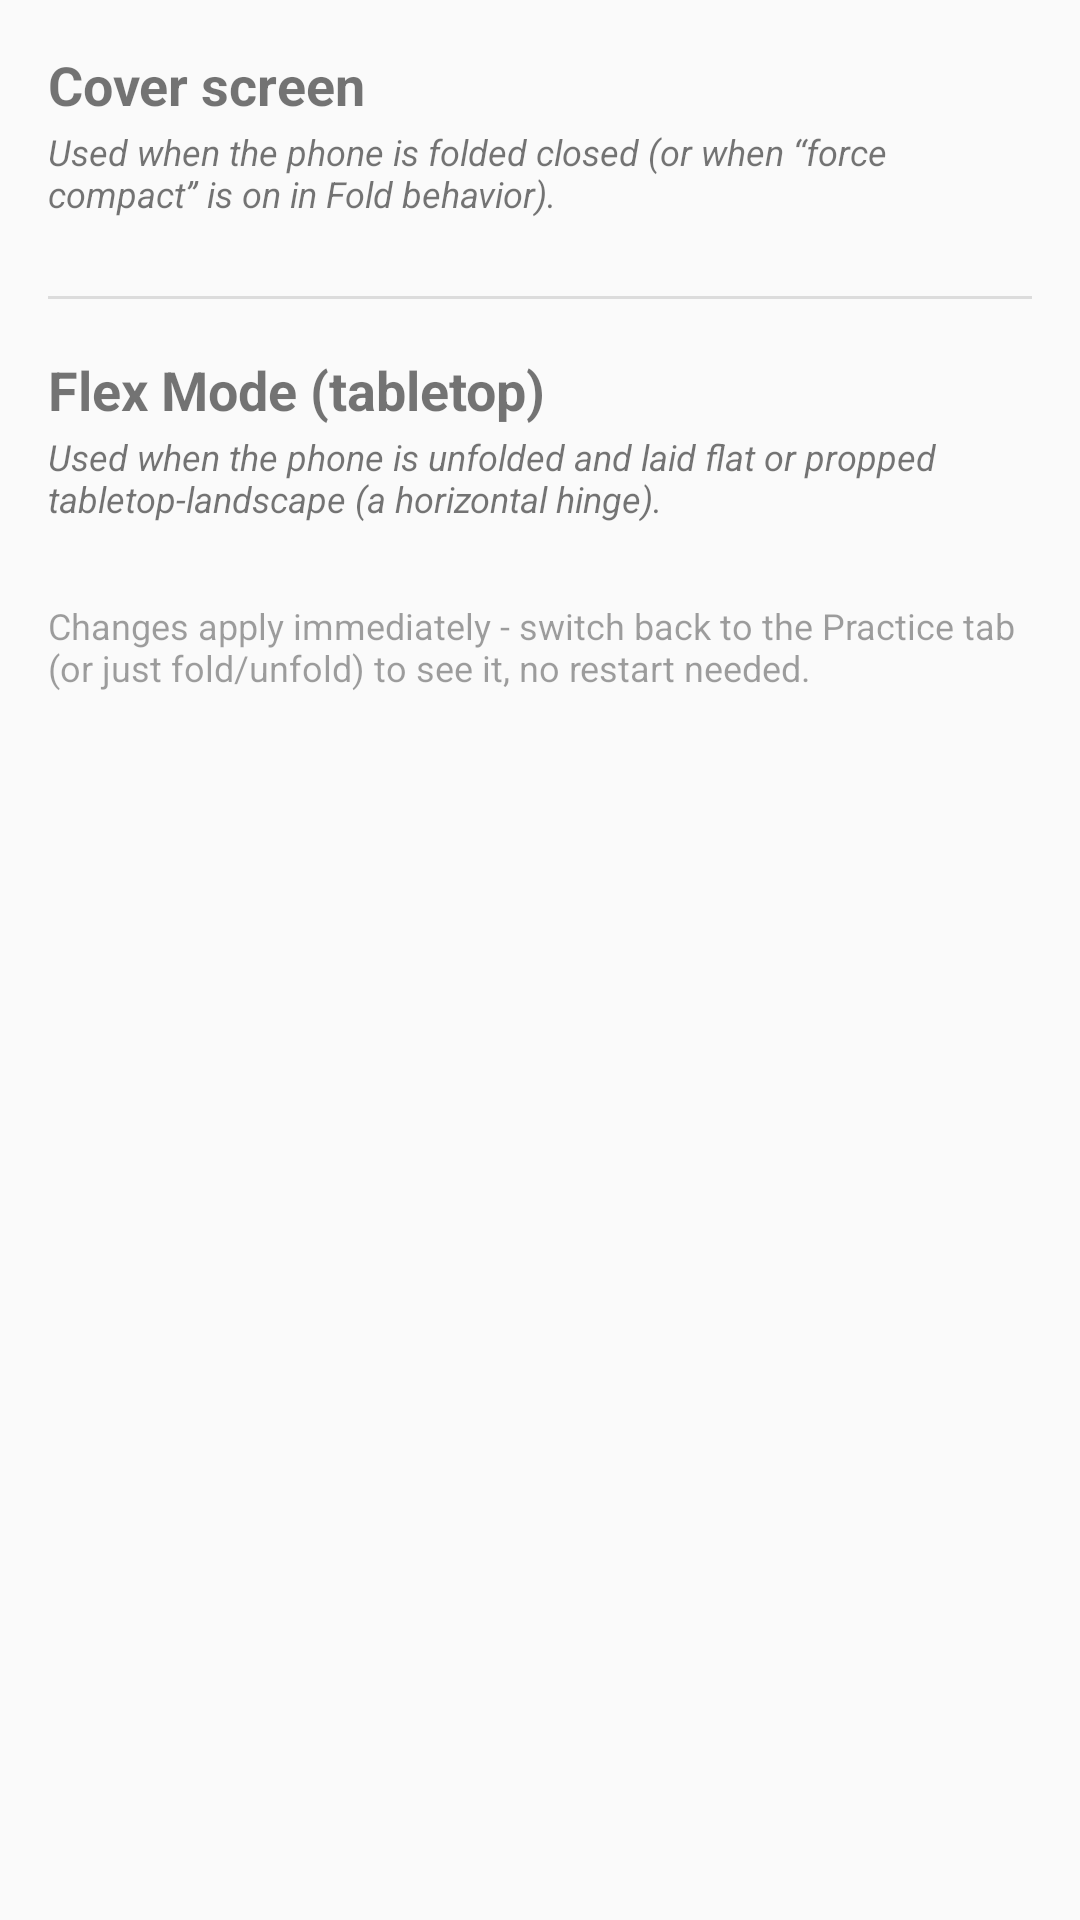

Here is an Android app screen rendered from its layout file. Give the layout XML and the strings, colors and styles it references.
<!-- AndroidManifest.xml: application theme Theme.RetroidTranslator -->
<!-- res/layout/fragment_practice_layout_settings.xml -->
<?xml version="1.0" encoding="utf-8"?>
<ScrollView xmlns:android="http://schemas.android.com/apk/res/android"
    android:layout_width="match_parent"
    android:layout_height="match_parent">

    <LinearLayout
        android:layout_width="match_parent"
        android:layout_height="wrap_content"
        android:orientation="vertical"
        android:paddingHorizontal="16dp"
        android:paddingTop="16dp"
        android:paddingBottom="32dp">

        <TextView
            android:id="@+id/textPracticeCoverSectionHeader"
            android:layout_width="match_parent"
            android:layout_height="wrap_content"
            android:text="Cover screen"
            android:textSize="18sp"
            android:textStyle="bold" />

        <TextView
            android:layout_width="match_parent"
            android:layout_height="wrap_content"
            android:layout_marginTop="2dp"
            android:layout_marginBottom="8dp"
            android:text="Used when the phone is folded closed (or when “force compact” is on in Fold behavior)."
            android:textSize="12sp"
            android:textStyle="italic" />

        <RadioGroup
            android:id="@+id/radioGroupPracticeCover"
            android:layout_width="match_parent"
            android:layout_height="wrap_content"
            android:orientation="vertical" />

        <View
            android:layout_width="match_parent"
            android:layout_height="1dp"
            android:layout_marginVertical="18dp"
            android:background="?android:attr/listDivider" />

        <TextView
            android:id="@+id/textPracticeFlexSectionHeader"
            android:layout_width="match_parent"
            android:layout_height="wrap_content"
            android:text="Flex Mode (tabletop)"
            android:textSize="18sp"
            android:textStyle="bold" />

        <TextView
            android:layout_width="match_parent"
            android:layout_height="wrap_content"
            android:layout_marginTop="2dp"
            android:layout_marginBottom="8dp"
            android:text="Used when the phone is unfolded and laid flat or propped tabletop-landscape (a horizontal hinge)."
            android:textSize="12sp"
            android:textStyle="italic" />

        <RadioGroup
            android:id="@+id/radioGroupPracticeFlex"
            android:layout_width="match_parent"
            android:layout_height="wrap_content"
            android:orientation="vertical" />

        <TextView
            android:id="@+id/textPracticeLiveApplyNote"
            android:layout_width="match_parent"
            android:layout_height="wrap_content"
            android:layout_marginTop="18dp"
            android:text="Changes apply immediately - switch back to the Practice tab (or just fold/unfold) to see it, no restart needed."
            android:textSize="12sp"
            android:alpha="0.7" />

    </LinearLayout>
</ScrollView>
<!-- resources referenced by this layout -->
<resources>
  <style name="Theme.RetroidTranslator" parent="Theme.MaterialComponents.DayNight.NoActionBar">
          <item name="colorPrimary">@color/colorPrimary</item>
          <item name="colorPrimaryDark">@color/colorPrimaryDark</item>
          <item name="colorAccent">@color/colorAccent</item>
          <item name="android:windowBackground">@color/background_light</item>
      </style>
  <color name="colorPrimary">#1565C0</color>
  <color name="colorPrimaryDark">#0D47A1</color>
  <color name="colorAccent">#FF6F00</color>
  <color name="background_light">#FAFAFA</color>
</resources>
